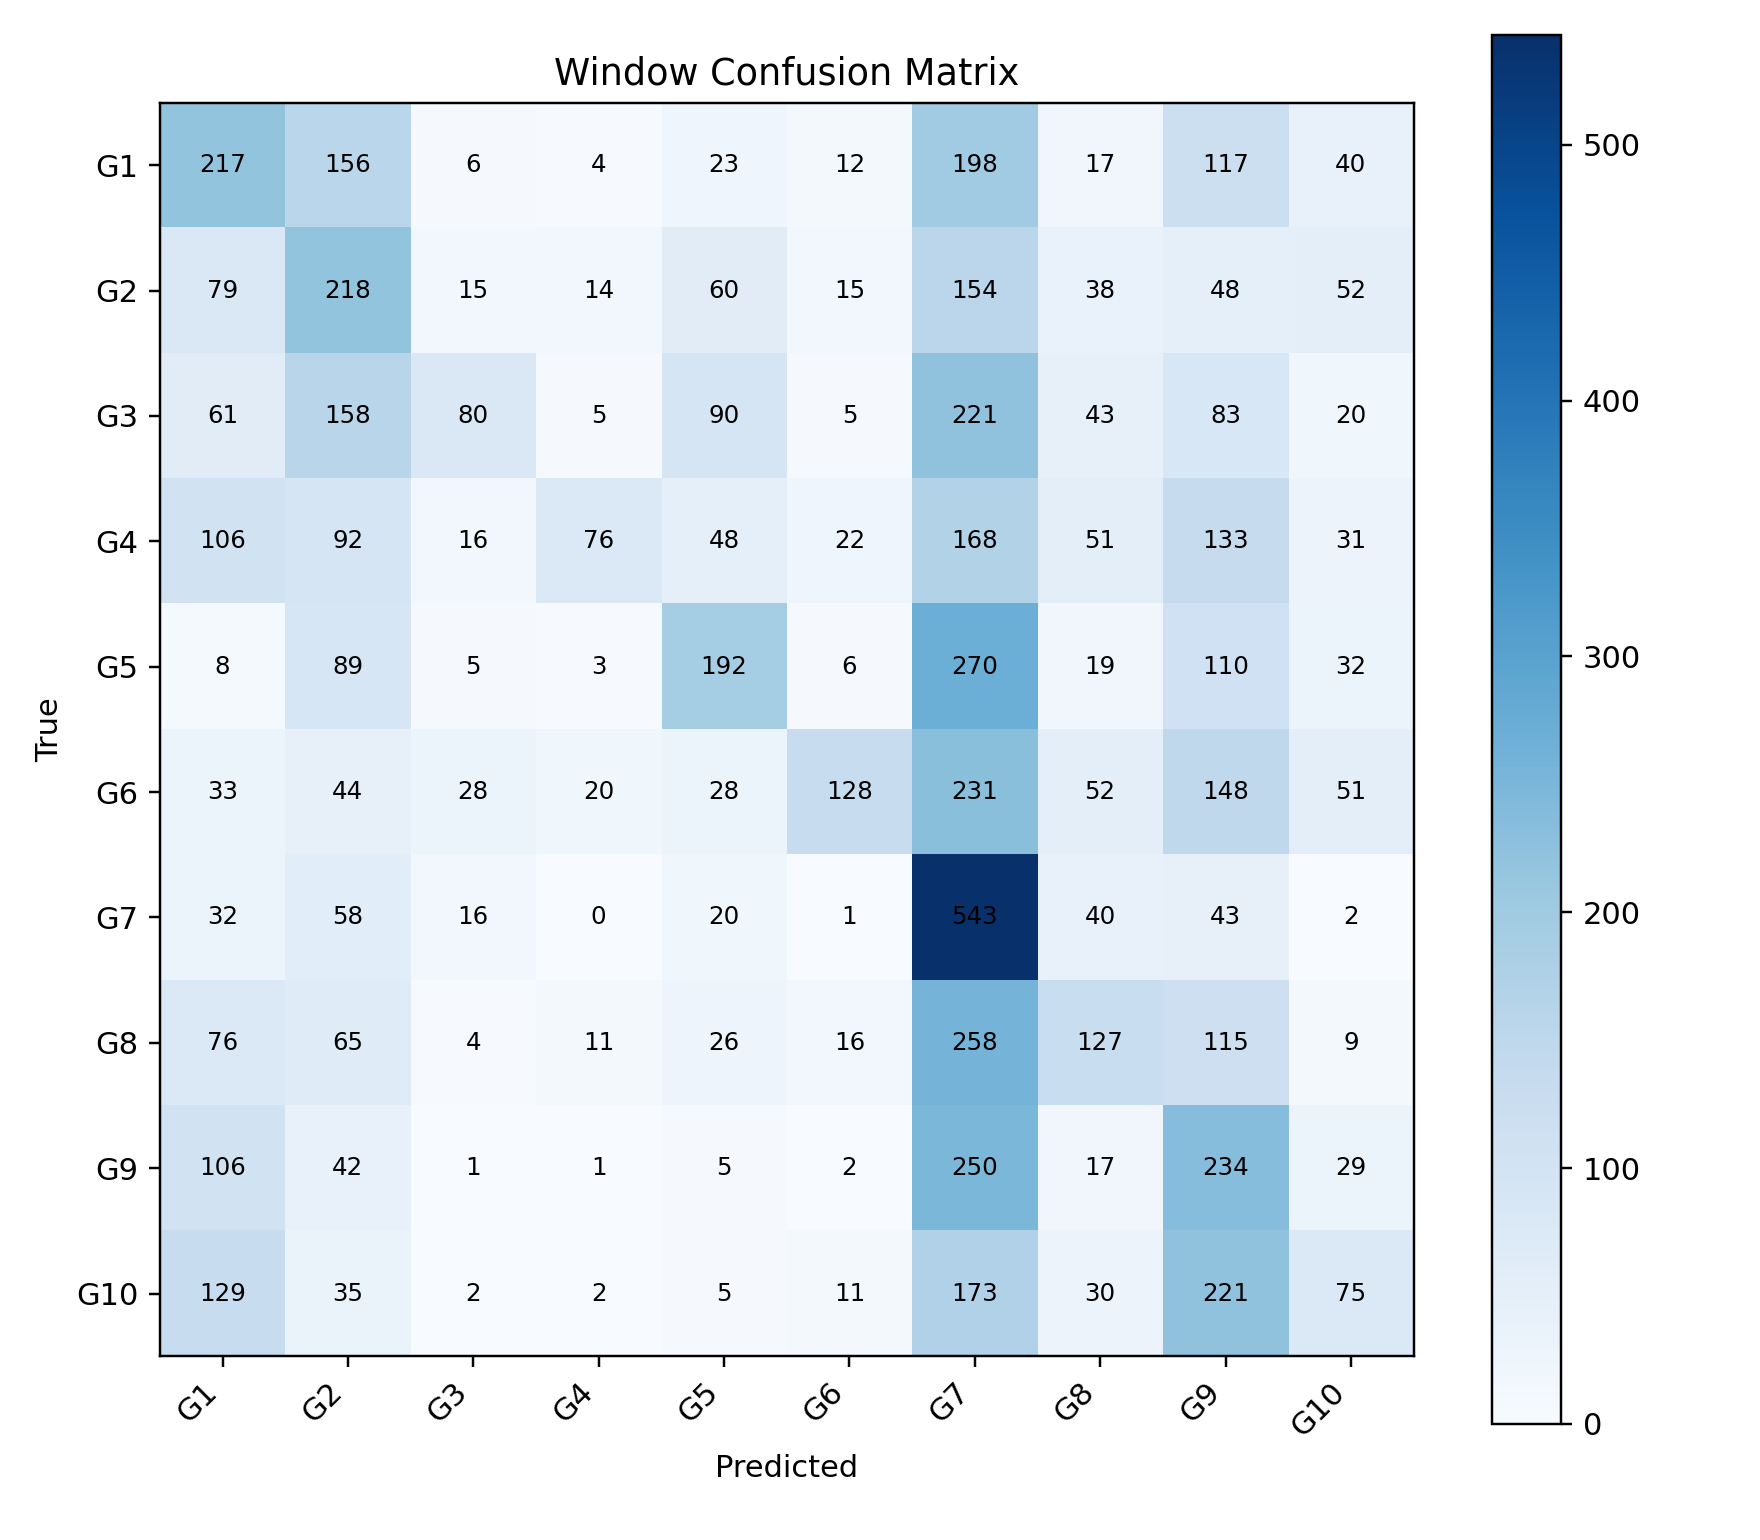

The data file committed next to this chart (first rows):
, G1, G2, G3, G4, G5, G6, G7, G8, G9, G10
G1, 217, 156, 6, 4, 23, 12, 198, 17, 117, 40
G2, 79, 218, 15, 14, 60, 15, 154, 38, 48, 52
G3, 61, 158, 80, 5, 90, 5, 221, 43, 83, 20
G4, 106, 92, 16, 76, 48, 22, 168, 51, 133, 31
G5, 8, 89, 5, 3, 192, 6, 270, 19, 110, 32
G6, 33, 44, 28, 20, 28, 128, 231, 52, 148, 51
G7, 32, 58, 16, 0, 20, 1, 543, 40, 43, 2
G8, 76, 65, 4, 11, 26, 16, 258, 127, 115, 9
G9, 106, 42, 1, 1, 5, 2, 250, 17, 234, 29
G10, 129, 35, 2, 2, 5, 11, 173, 30, 221, 75
